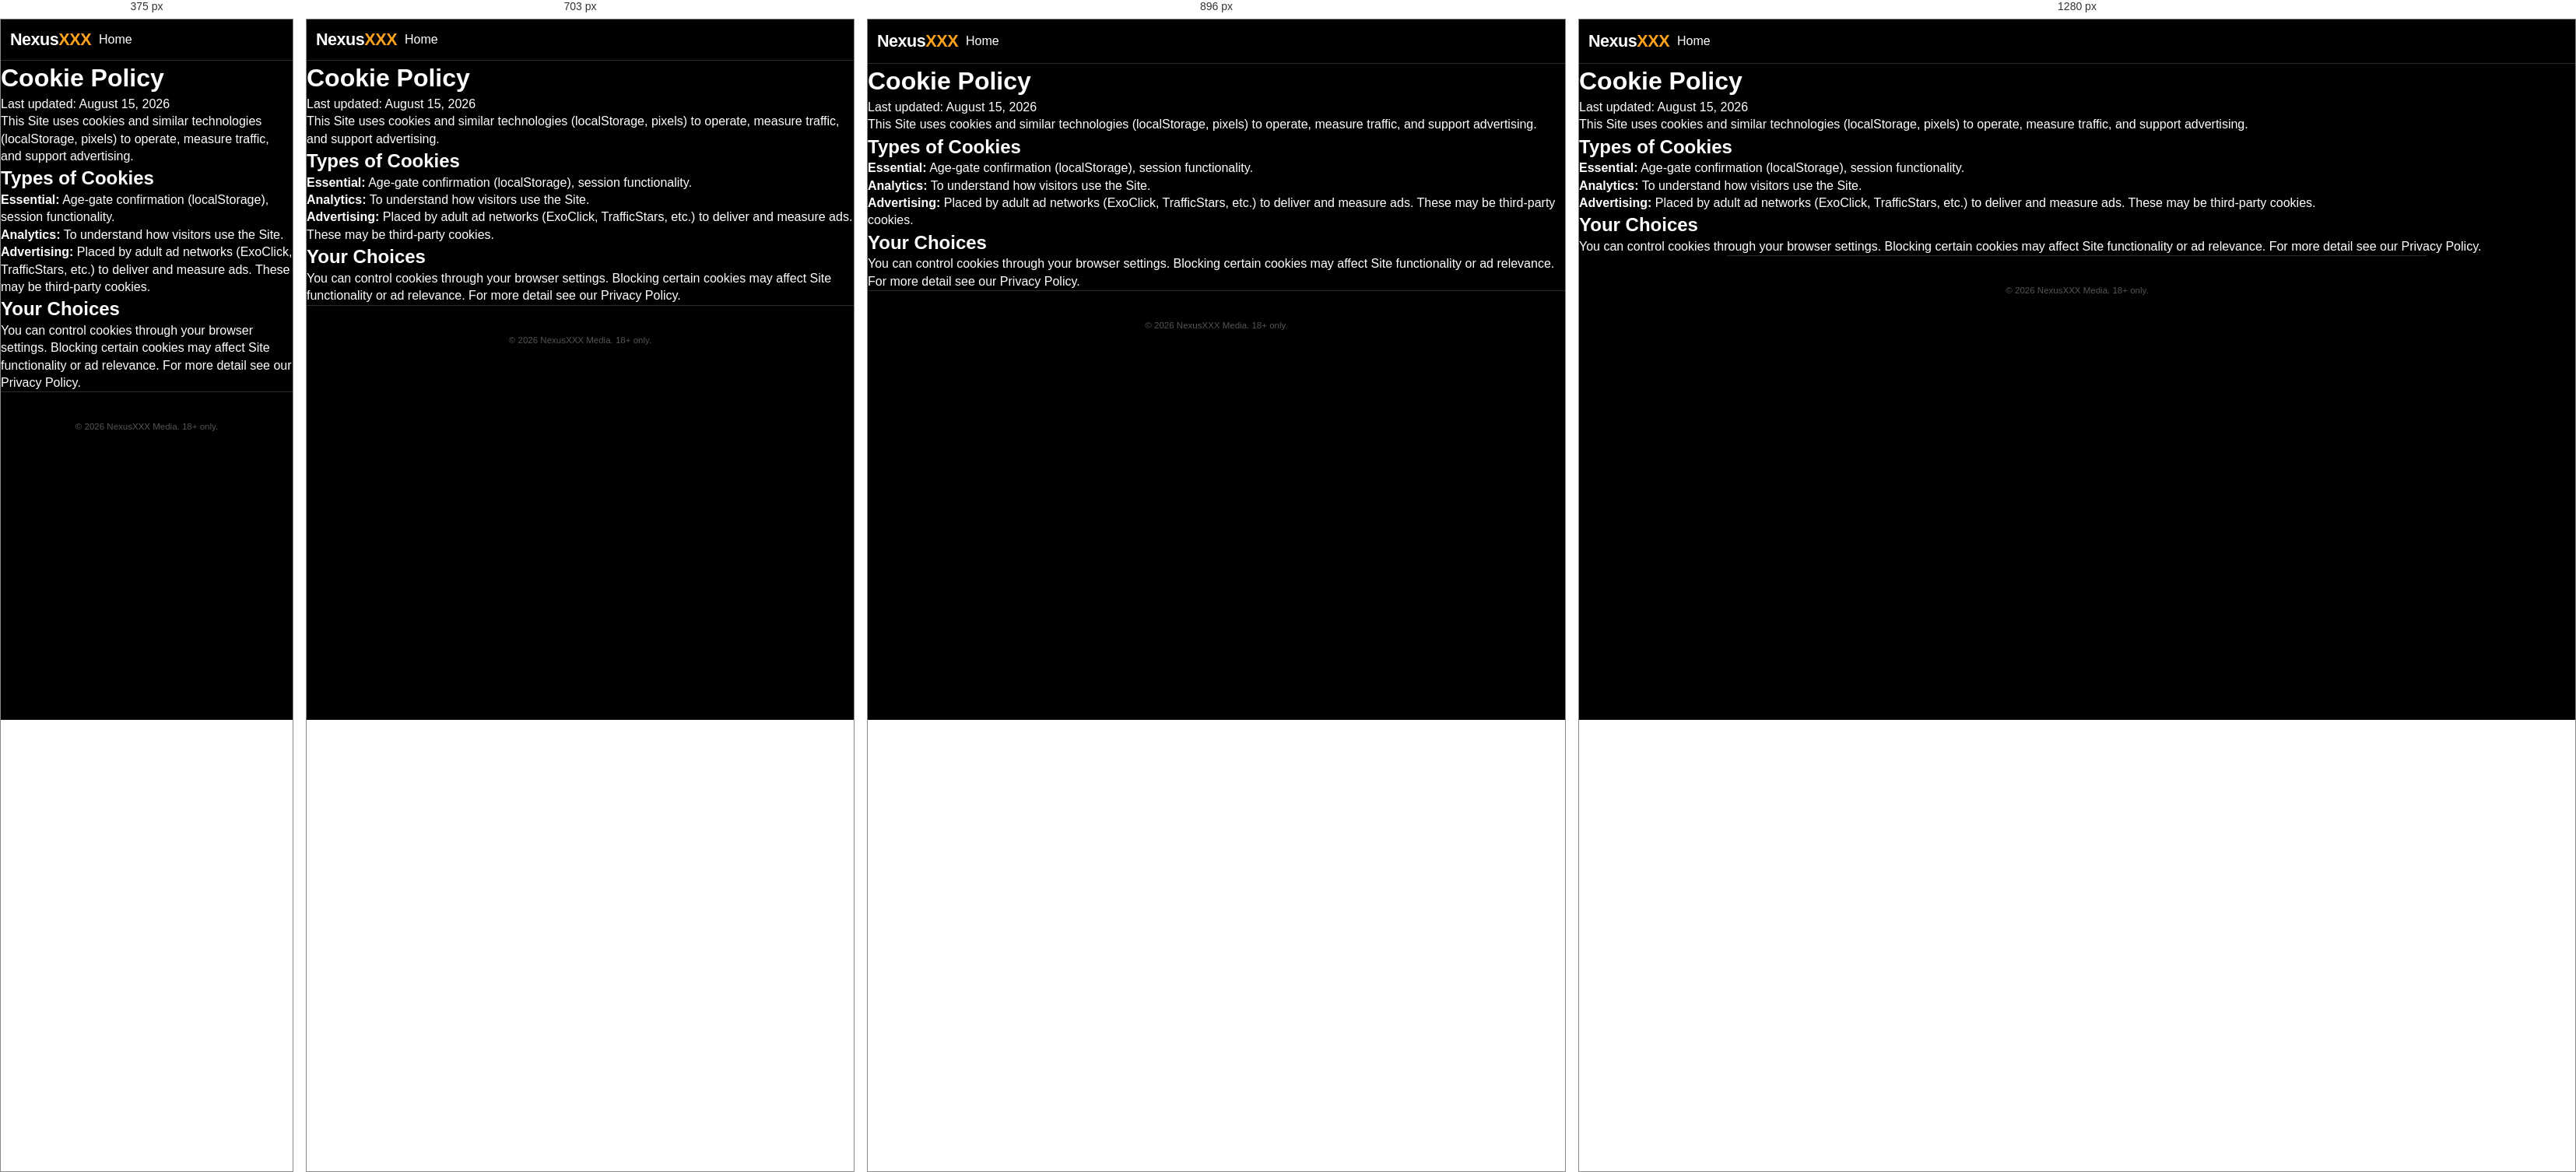
Rendered at 375 px, 703 px, 896 px and 1280 px, left to right.

<!-- file: cookies.html -->
<!DOCTYPE html>
<html lang="en">
<head>
  <meta charset="UTF-8">
  <meta name="viewport" content="width=device-width, initial-scale=1.0">
  <title>Cookie Policy | NexusXXX</title>
  <meta name="robots" content="noindex, follow">
  <meta name="description" content="Read the NexusXXX cookie policy, including how cookies support site functionality, preferences, and measurement.">
  <link rel="canonical" href="https://nexusxxx.site/pages/cookies.html">
  <link rel="stylesheet" href="../css/styles.css?v=nx-20260821-ads">
</head>
<body>
  <header class="site-header">
    <div class="container header-inner">
      <a href="../index.html" class="logo">Nexus<span>XXX</span></a>
      <nav class="main-nav"><a href="../index.html">Home</a></nav>
    </div>
  </header>
  <main class="legal-page">
    <h1>Cookie Policy</h1>
    <p class="updated">Last updated: August 15, 2026</p>
    <p>This Site uses cookies and similar technologies (localStorage, pixels) to operate, measure traffic, and support advertising.</p>
    <h2>Types of Cookies</h2>
    <ul>
      <li><strong>Essential:</strong> Age-gate confirmation (localStorage), session functionality.</li>
      <li><strong>Analytics:</strong> To understand how visitors use the Site.</li>
      <li><strong>Advertising:</strong> Placed by adult ad networks (ExoClick, TrafficStars, etc.) to deliver and measure ads. These may be third-party cookies.</li>
    </ul>
    <h2>Your Choices</h2>
    <p>You can control cookies through your browser settings. Blocking certain cookies may affect Site functionality or ad relevance. For more detail see our <a href="privacy.html">Privacy Policy</a>.</p>
  </main>
  <footer class="site-footer"><div class="container"><p class="small">© 2026 NexusXXX Media. 18+ only.</p></div></footer>
  <script src="../js/app.js?v=nx-meta8"></script>
</body>
</html>


/* @media block from styles.css */
@media (min-width: 768px) {
  :root { --header-h: 56px; }
  .feed {
    max-width: var(--max-w-desk);
    display: grid;
    grid-template-columns: repeat(3, 1fr);
    gap: 12px 14px;
    padding: 8px 16px 80px;
  }
  .feed-item {
    border-bottom: none;
    border-radius: var(--radius);
    overflow: hidden;
    background: var(--bg-card);
  }
  .feed-item:hover { background: var(--bg-elevated); }
  .feed-body { padding: 8px 10px 12px; }
  .feed-title { font-size: .88rem; }
  .feed-ad {
    grid-column: 1 / -1;
    border-bottom: none;
    border-radius: var(--radius);
  }
  .play-btn { width: 48px; height: 48px; }
  .play-btn::after { border-width: 8px 0 8px 14px; }
}

/* @media block from styles.css */
@media (min-width: 1100px) {
  .feed { grid-template-columns: repeat(4, 1fr); }
}

/* @media block from styles.css */
@media (min-width: 768px) {
  .page-ad-slot { min-height: 90px; }
  .page-ad[data-ad="player-mid"] .page-ad-slot { min-height: 250px; max-width: 300px; margin: 0 auto; }
  [data-ad="recommendation"] .ad-provider-host,
  [data-ad="recommendation"] ins { min-height: 250px; max-width: 360px; }
}

/* @media block from styles.css */
@media (max-width: 767px) {
  .ad-provider-surface.ad-instant-message { right: 8px; bottom: 64px; width: min(340px, calc(100vw - 16px)); }
}

/* @media block from styles.css */
@media (min-width: 768px) {
  .page-ad[data-ad="player-mid"] .ad-provider-host { min-height: 250px; max-width: 300px; margin: 0 auto; }
}

/* @media block from styles.css */
@media (max-width: 640px) {
  .load-more-wrap { padding-bottom: calc(32px + var(--nx-sticky-clearance, 104px)); }

  .seo-category-header {
    align-items: flex-start;
    flex-direction: column;
  }
  .seo-category-main {
    padding-top: 34px;
  }
}

/* @media block from styles.css */
@media (max-width: 560px) {
  .age-gate { padding: 14px 10px; align-items: flex-start; }
  .age-gate-box { min-height: calc(100vh - 28px); padding: 14px 18px 24px; }
  .age-brand { font-size: 1.9rem; margin-bottom: 22px; }
  .age-notice-label { font-size: 1.4rem; }
  .age-gate-copy { font-size: .98rem; line-height: 1.5; }
  .age-gate-buttons .btn { min-height: 56px; font-size: .98rem; }
}

/* @media block from styles.css */
@media (min-width: 640px) {
  .home-seo-link-list { grid-template-columns: repeat(2, minmax(0, 1fr)); }
}

/* @media block from styles.css */
@media (min-width: 1024px) {
  .home-seo-link-list { grid-template-columns: repeat(3, minmax(0, 1fr)); }
}